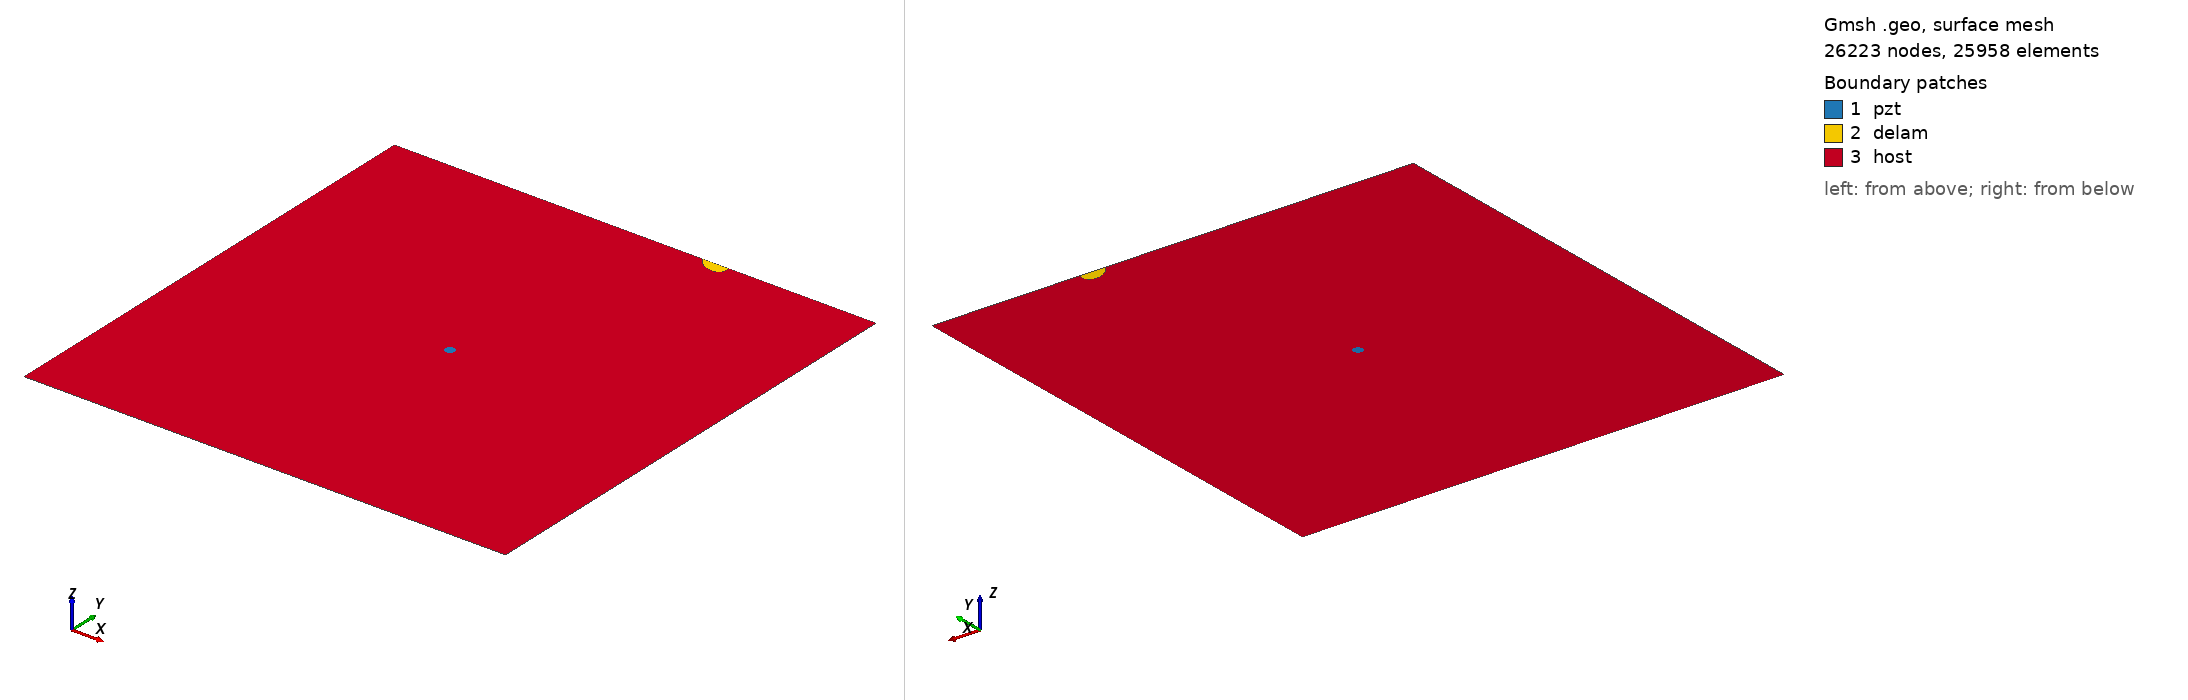

Gmsh geometry script, surface-meshed: 26223 nodes, 25958 surface elements. Boundary patches (legend numbers): 1 pzt, 2 delam, 3 host. Left view from above one corner, right view from below the opposite corner. Legend entries are the model's physical surfaces. The drawing asked Gmsh for element sizes between 1% and 20% of the model's largest extent; the script's own settings can give other sizes.

=== delam1_position_no_97_a_15mm_b_10mm_angle_150.geo (drawn) ===
SetFactory("OpenCASCADE");
L=0.500000; 
W=0.500000; 
a=0.015000; 
b=0.010000; 
x=0.333333; 
y=0.500000; 
alpha=0.833333 *Pi; 
r=0.005000; 
xpzt=0.250000; 
ypzt=0.250000; 
//+
Point(1) = {0, 0, 0, 1.0};
//+
Point(2) = {L, 0, 0, 1.0};
//+
Point(3) = {L, W, 0, 1.0};
//+
Point(4) = {0, W, 0, 1.0};
//+
Line(1) = {1, 2};
//+
Line(2) = {2, 3};
//+
Line(3) = {3, 4};
//+
Line(4) = {4, 1};
//+
Circle(5) = {xpzt, ypzt, -0, r, 0, 2*Pi};
//+
Ellipse(6) = {x, y, -0, a, b, 0, 2*Pi};
//+
Rotate {{0, 0, 1}, {x, y, 0}, alpha} {
  Curve{6}; 
}
//+
BooleanDifference{ Curve{6}; Delete; }{ Curve{3}; }
//+
Delete {
  Curve{6}; 
}
//+
Delete {
  Curve{3}; 
}
//+
Line(9) = {7, 8};
//+
Line(10) = {3, 8};
//+
Line(11) = {7, 4};
//+
Curve Loop(1) = {5};
//+
Plane Surface(1) = {1};
//+
Curve Loop(2) = {9, 7};
//+
Plane Surface(2) = {2};
//+
Curve Loop(3) = {10, -7, 11, 4, 1, 2};
//+
Curve Loop(4) = {5};
//+
Plane Surface(3) = {3, 4};
//+
Point(9) = {xpzt, ypzt, 0, 1.0};
//+
Point{9} In Surface {1};// mesh node at centre of pzt
//+
Physical Surface("pzt") = {1};
//+
Physical Surface("delam") = {2};
//+
Physical Surface("host") = {3};

Mesh.Algorithm = 6; // Frontal
Mesh.CharacteristicLengthFactor = 0.080000;
Mesh.CharacteristicLengthMin = 0.001000;
Mesh.CharacteristicLengthMax = 0.200000;
Mesh.RecombineAll = 1; // Apply recombination algorithm
Mesh.SubdivisionAlgorithm = 1; // 1: all quadrangles
Mesh.Smoothing = 1;
